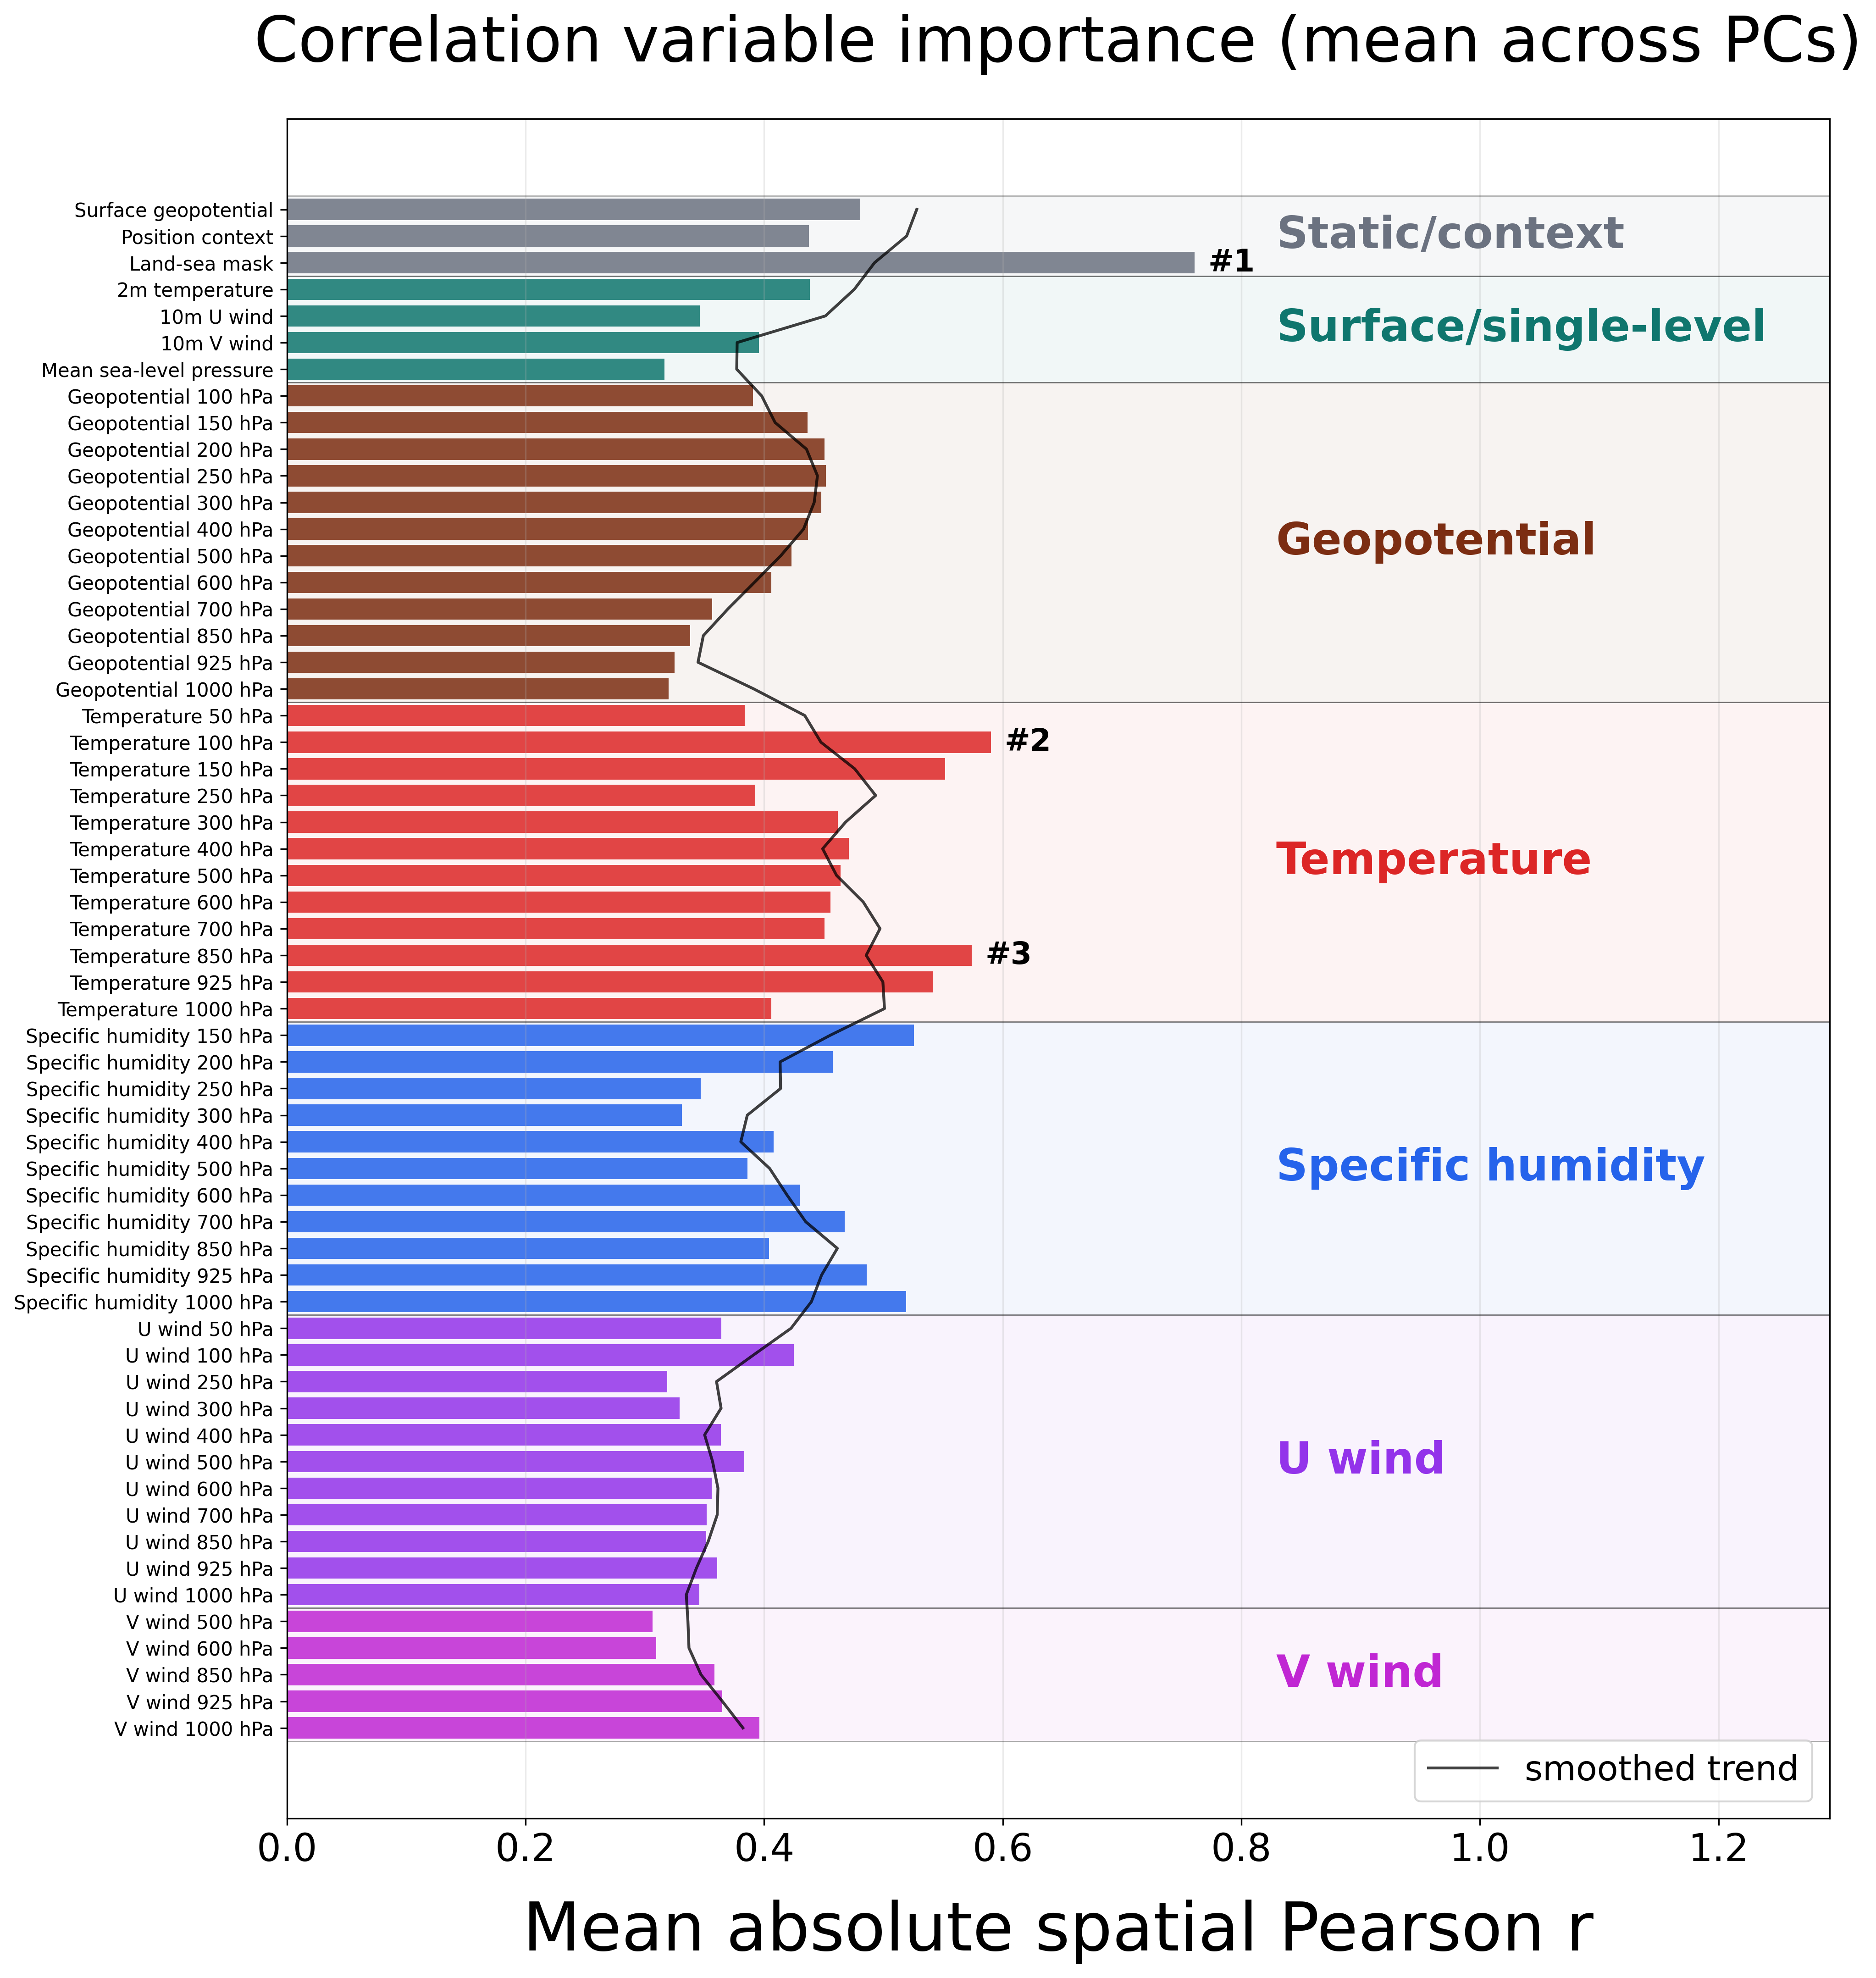

Data behind this chart, as committed beside it:
feature, label, category, score
geopotential_at_surface, Surface geopotential, Static/context, 0.4805
position_context, Position context, Static/context, 0.4375
land_sea_mask, Land-sea mask, Static/context, 0.7606
2m_temperature, 2m temperature, Surface/single-level, 0.4382
10m_u_component_of_wind, 10m U wind, Surface/single-level, 0.3461
10m_v_component_of_wind, 10m V wind, Surface/single-level, 0.3956
mean_sea_level_pressure, Mean sea-level pressure, Surface/single-level, 0.3164
geopotential_lev10, Geopotential 100 hPa, Geopotential, 0.3906
geopotential_lev12, Geopotential 150 hPa, Geopotential, 0.4363
geopotential_lev14, Geopotential 200 hPa, Geopotential, 0.4507
geopotential_lev16, Geopotential 250 hPa, Geopotential, 0.4518
geopotential_lev17, Geopotential 300 hPa, Geopotential, 0.448
geopotential_lev19, Geopotential 400 hPa, Geopotential, 0.4366
geopotential_lev21, Geopotential 500 hPa, Geopotential, 0.4228
geopotential_lev23, Geopotential 600 hPa, Geopotential, 0.406
geopotential_lev25, Geopotential 700 hPa, Geopotential, 0.3564
geopotential_lev30, Geopotential 850 hPa, Geopotential, 0.3379
geopotential_lev33, Geopotential 925 hPa, Geopotential, 0.325
geopotential_lev36, Geopotential 1000 hPa, Geopotential, 0.3199
temperature_lev08, Temperature 50 hPa, Temperature, 0.3836
temperature_lev10, Temperature 100 hPa, Temperature, 0.5901
temperature_lev12, Temperature 150 hPa, Temperature, 0.5518
temperature_lev16, Temperature 250 hPa, Temperature, 0.3925
temperature_lev17, Temperature 300 hPa, Temperature, 0.4618
temperature_lev19, Temperature 400 hPa, Temperature, 0.4711
temperature_lev21, Temperature 500 hPa, Temperature, 0.4642
temperature_lev23, Temperature 600 hPa, Temperature, 0.4556
temperature_lev25, Temperature 700 hPa, Temperature, 0.4507
temperature_lev30, Temperature 850 hPa, Temperature, 0.5738
temperature_lev33, Temperature 925 hPa, Temperature, 0.5414
temperature_lev36, Temperature 1000 hPa, Temperature, 0.4061
specific_humidity_lev12, Specific humidity 150 hPa, Specific humidity, 0.5257
specific_humidity_lev14, Specific humidity 200 hPa, Specific humidity, 0.4573
specific_humidity_lev16, Specific humidity 250 hPa, Specific humidity, 0.3468
specific_humidity_lev17, Specific humidity 300 hPa, Specific humidity, 0.331
specific_humidity_lev19, Specific humidity 400 hPa, Specific humidity, 0.4081
specific_humidity_lev21, Specific humidity 500 hPa, Specific humidity, 0.3862
specific_humidity_lev23, Specific humidity 600 hPa, Specific humidity, 0.43
specific_humidity_lev25, Specific humidity 700 hPa, Specific humidity, 0.4677
specific_humidity_lev30, Specific humidity 850 hPa, Specific humidity, 0.4041
specific_humidity_lev33, Specific humidity 925 hPa, Specific humidity, 0.4861
specific_humidity_lev36, Specific humidity 1000 hPa, Specific humidity, 0.5189
u_component_of_wind_lev08, U wind 50 hPa, U wind, 0.3641
u_component_of_wind_lev10, U wind 100 hPa, U wind, 0.425
u_component_of_wind_lev16, U wind 250 hPa, U wind, 0.3187
u_component_of_wind_lev17, U wind 300 hPa, U wind, 0.3291
u_component_of_wind_lev19, U wind 400 hPa, U wind, 0.3636
u_component_of_wind_lev21, U wind 500 hPa, U wind, 0.3832
u_component_of_wind_lev23, U wind 600 hPa, U wind, 0.356
u_component_of_wind_lev25, U wind 700 hPa, U wind, 0.352
u_component_of_wind_lev30, U wind 850 hPa, U wind, 0.3516
u_component_of_wind_lev33, U wind 925 hPa, U wind, 0.3606
u_component_of_wind_lev36, U wind 1000 hPa, U wind, 0.3455
v_component_of_wind_lev21, V wind 500 hPa, V wind, 0.3066
v_component_of_wind_lev23, V wind 600 hPa, V wind, 0.3095
v_component_of_wind_lev30, V wind 850 hPa, V wind, 0.3584
v_component_of_wind_lev33, V wind 925 hPa, V wind, 0.365
v_component_of_wind_lev36, V wind 1000 hPa, V wind, 0.3959
